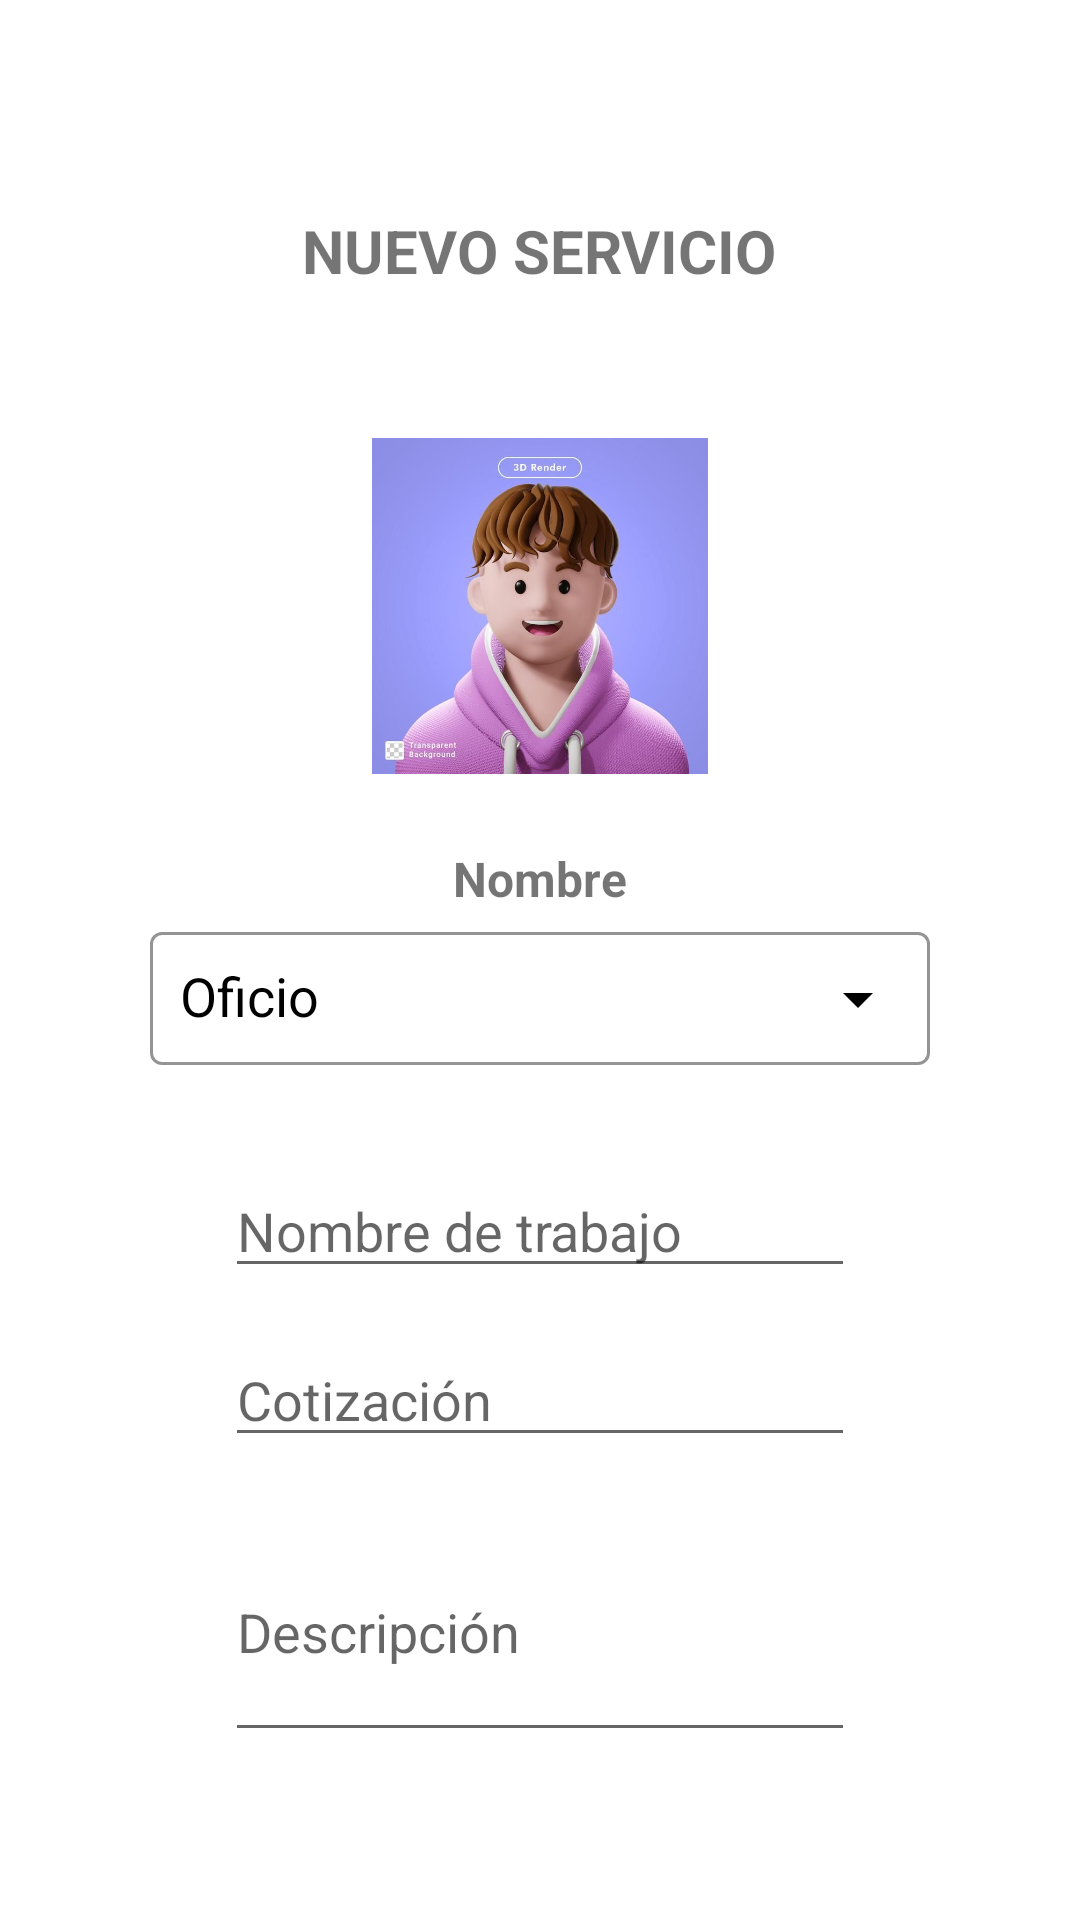

Here is an Android app screen rendered from its layout file. Give the layout XML and the strings, colors and styles it references.
<!-- AndroidManifest.xml: application theme Theme.ChambaApp -->
<!-- res/layout/activity_register_office_job.xml -->
<LinearLayout xmlns:android="http://schemas.android.com/apk/res/android"
    xmlns:tools="http://schemas.android.com/tools"
    android:layout_width="match_parent"
    android:layout_height="match_parent"
    android:orientation="vertical"
    android:padding="50dp">

    <TextView
        android:id="@+id/title"
        android:layout_width="wrap_content"
        android:layout_height="wrap_content"
        android:text="NUEVO SERVICIO"
        android:textSize="20sp"
        android:textStyle="bold"
        android:layout_gravity="center"
        android:layout_marginTop="20dp"
        android:layout_marginBottom="25dp" />

    <ImageView
        android:id="@+id/imageView2"
        android:layout_width="112dp"
        android:layout_height="130dp"
        android:layout_gravity="center"
        android:layout_marginTop="15dp"
        android:src="@drawable/avatar_image" />

    <TextView
        android:id="@+id/tvReviewUsername"
        android:layout_width="wrap_content"
        android:layout_height="wrap_content"
        android:layout_gravity="center"
        android:layout_marginTop="15dp"
        android:text="Nombre"
        android:textSize="16sp"
        android:textStyle="bold" />

    <com.google.android.material.textfield.TextInputLayout
        android:layout_width="match_parent"
        android:layout_height="wrap_content"
        android:hint="Oficio"
        style="@style/CustomTextInputLayoutBlack"
        android:layout_marginBottom="16dp">

        <AutoCompleteTextView
            android:id="@+id/dropdown_field_offices"
            style="@style/CustomAutoCompleteTextViewBlack"
            android:layout_width="match_parent"
            android:layout_height="wrap_content"
            android:inputType="none"
            android:padding="10dp" />
    </com.google.android.material.textfield.TextInputLayout>

    <EditText
        android:id="@+id/service_name_input"
        android:layout_width="match_parent"
        android:layout_height="wrap_content"
        android:hint="Nombre de trabajo"
        android:inputType="text"
        android:layout_marginStart="25dp"
        android:layout_marginEnd="25dp"
        android:layout_marginTop="15dp" />

    <EditText
        android:id="@+id/quote_input"
        android:layout_width="match_parent"
        android:layout_height="wrap_content"
        android:hint="Cotización"
        android:inputType="numberDecimal"
        android:layout_marginStart="25dp"
        android:layout_marginEnd="25dp"
        android:layout_marginTop="15dp" />

    <EditText
        android:id="@+id/description_input"
        android:layout_width="match_parent"
        android:layout_height="wrap_content"
        android:hint="Descripción"
        android:inputType="textMultiLine"
        android:minLines="3"
        android:layout_marginStart="25dp"
        android:layout_marginEnd="25dp"
        android:layout_marginTop="15dp" />

    <Button
        android:id="@+id/register_button"
        android:layout_width="match_parent"
        android:layout_height="wrap_content"
        android:text="Registrar"
        android:layout_marginStart="25dp"
        android:layout_marginEnd="25dp"
        android:layout_marginTop="15dp" />

</LinearLayout>
<!-- resources referenced by this layout -->
<resources>
  <!-- drawable avatar_image: jpg bitmap (drawable, 38001 bytes) -->
  <style name="CustomAutoCompleteTextViewBlack">
          <item name="android:textColor">@color/black</item>
          <item name="android:background">@drawable/custom_autocomplete_background</item>
      </style>
  <style name="CustomTextInputLayoutBlack" parent="Widget.MaterialComponents.TextInputLayout.OutlinedBox">
          <item name="boxStrokeColor">@color/black</item>
          <item name="android:textColorHint">@color/black</item>
          <item name="hintTextColor">@color/black</item>
          <item name="endIconMode">dropdown_menu</item>
          <item name="endIconTint">@color/black</item>
      </style>
  <style name="Theme.ChambaApp" parent="Theme.MaterialComponents.DayNight.NoActionBar">
          
          <item name="colorPrimary">@color/purple_500</item>
          <item name="colorPrimaryVariant">@color/purple_700</item>
          <item name="colorOnPrimary">@color/white</item>
          
          <item name="colorSecondary">@color/teal_200</item>
          <item name="colorSecondaryVariant">@color/teal_700</item>
          <item name="colorOnSecondary">@color/black</item>
          
          <item name="android:statusBarColor">?attr/colorPrimaryVariant</item>
          
  
      </style>
  <color name="black">#FF000000</color>
  <color name="purple_500">#FF6200EE</color>
  <color name="purple_700">#FF3700B3</color>
  <color name="white">#FFFFFFFF</color>
  <color name="teal_200">#FF03DAC5</color>
  <color name="teal_700">#FF018786</color>
</resources>
